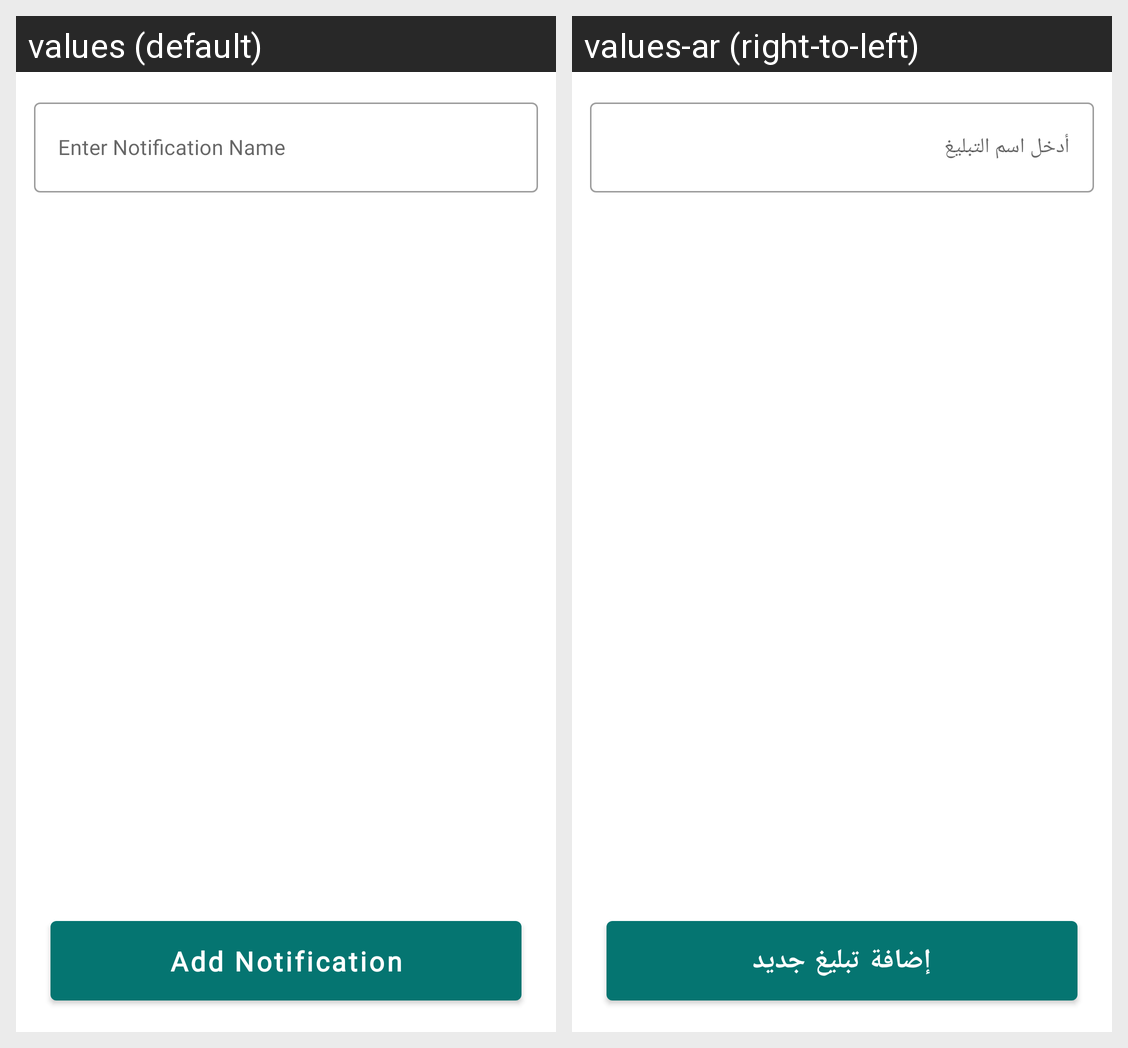

The same Android screen rendered under two of its app's locales, left to right. List the strings drawn on it with the default value and each locale's translation.
Android screen res/layout/activity_add_notification.xml rendered under 2 locales, left to right: values (default), values-ar (right-to-left). Device: Nexus 5 (rendered at 1080×1920; each locale shown at half size, 540×960, under a caption strip naming it); theme AppTheme.
Strings drawn on this screen, with the default value and each locale's value (text and hints the layout hard-codes, and strings that could not be matched under every locale, appear in the picture but are not listed):

enter_notification_name
  values: Enter Notification Name
  values-ar: أدخل اسم التبليغ

add_notification
  values: Add Notification
  values-ar: إضافة تبليغ جديد
